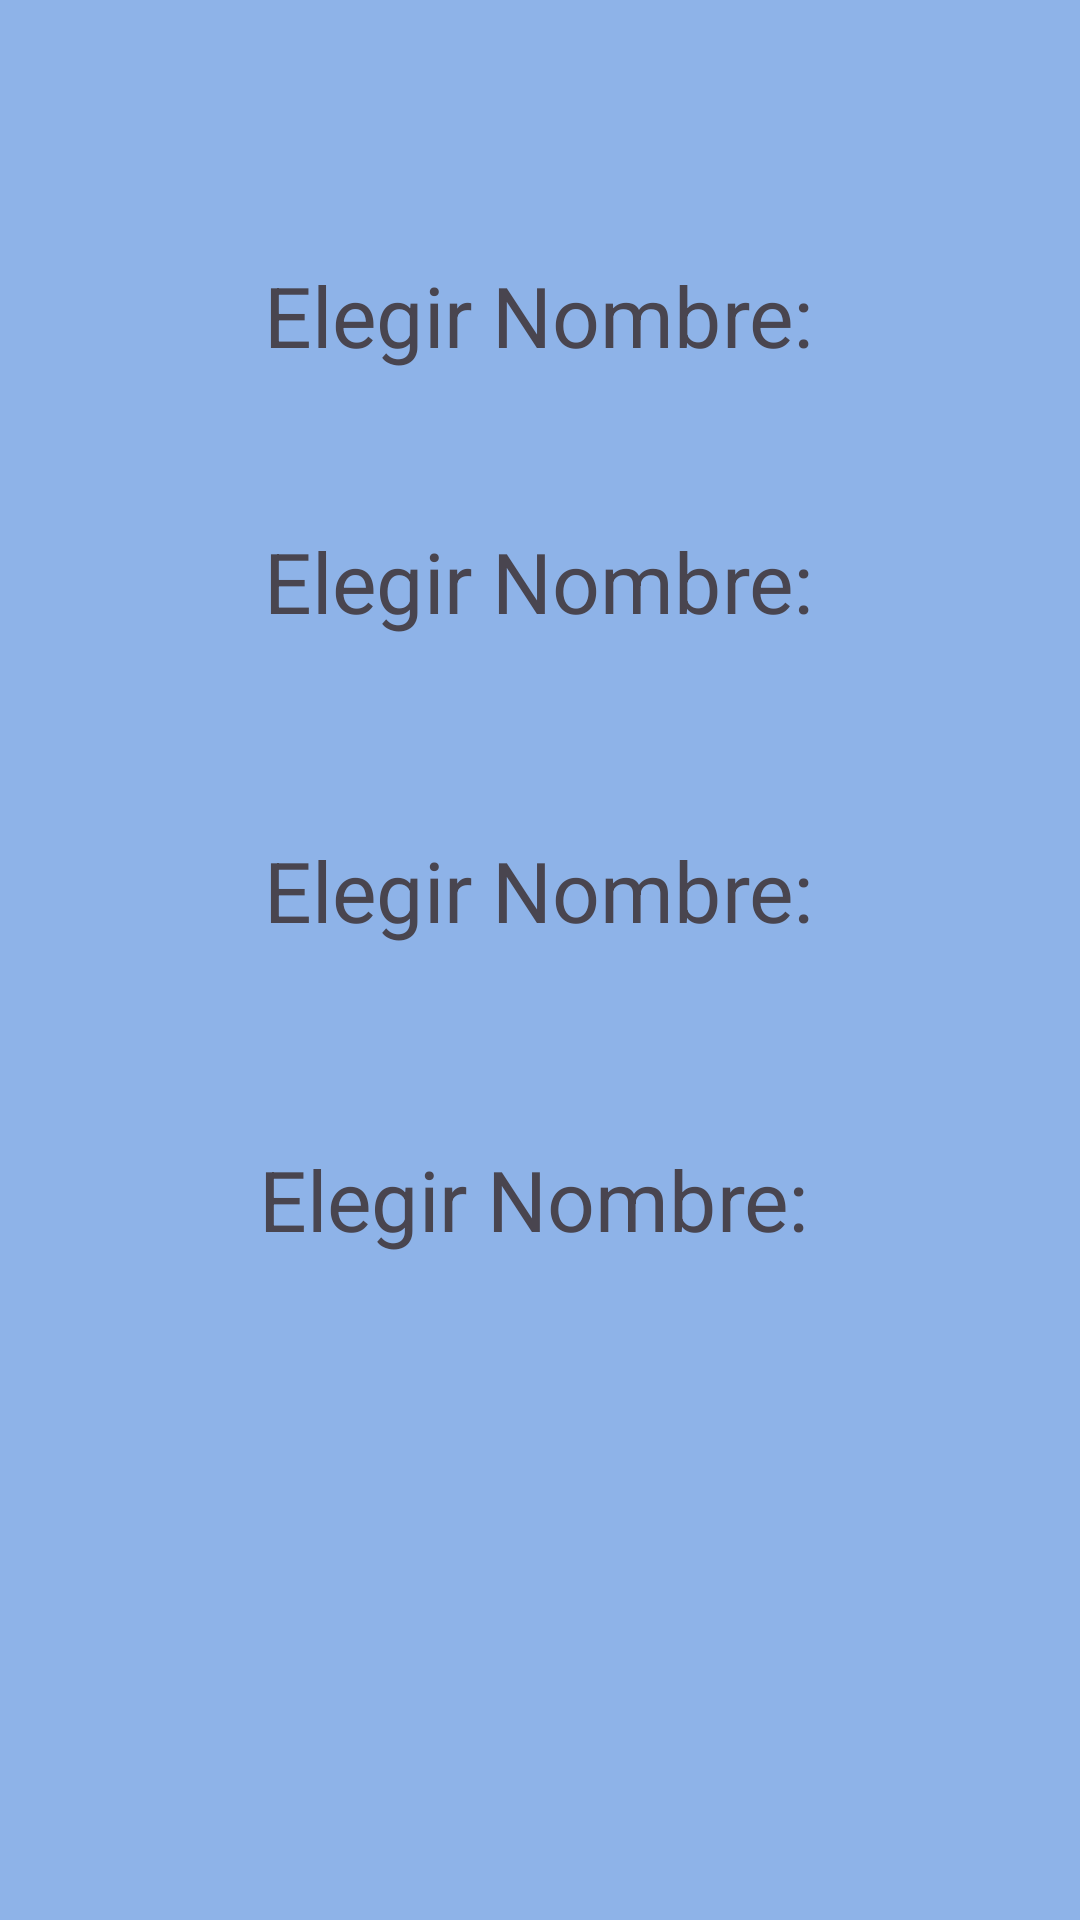

The Android layout XML behind this screen, and the referenced resources:
<!-- AndroidManifest.xml: application theme Theme.PracticaPigV2 -->
<!-- res/layout/activity_main2.xml -->
<?xml version="1.0" encoding="utf-8"?>
<androidx.constraintlayout.widget.ConstraintLayout xmlns:android="http://schemas.android.com/apk/res/android"
    xmlns:app="http://schemas.android.com/apk/res-auto"
    xmlns:tools="http://schemas.android.com/tools"
    android:id="@+id/main"
    android:layout_width="match_parent"
    android:layout_height="match_parent"
    android:background="#EF87AFE7"
    tools:context=".juegoDado.MainActivity2">

    <androidx.recyclerview.widget.RecyclerView
        android:id="@+id/rec1"
        android:layout_width="229dp"
        android:layout_height="63dp"
        app:layout_constraintBottom_toBottomOf="parent"
        app:layout_constraintEnd_toEndOf="parent"
        app:layout_constraintHorizontal_bias="0.73"
        app:layout_constraintStart_toStartOf="parent"
        app:layout_constraintTop_toTopOf="parent"
        app:layout_constraintVertical_bias="0.203" />

    <androidx.recyclerview.widget.RecyclerView
        android:id="@+id/rec2"
        android:layout_width="229dp"
        android:layout_height="63dp"
        app:layout_constraintBottom_toBottomOf="parent"
        app:layout_constraintEnd_toEndOf="parent"
        app:layout_constraintHorizontal_bias="0.73"
        app:layout_constraintStart_toStartOf="parent"
        app:layout_constraintTop_toTopOf="parent"
        app:layout_constraintVertical_bias="0.368" />

    <androidx.recyclerview.widget.RecyclerView
        android:id="@+id/rec3"
        android:layout_width="229dp"
        android:layout_height="63dp"
        app:layout_constraintBottom_toBottomOf="parent"
        app:layout_constraintEnd_toEndOf="parent"
        app:layout_constraintHorizontal_bias="0.73"
        app:layout_constraintStart_toStartOf="parent"
        app:layout_constraintTop_toTopOf="parent"
        app:layout_constraintVertical_bias="0.538" />

    <androidx.recyclerview.widget.RecyclerView
        android:id="@+id/rec4"
        android:layout_width="229dp"
        android:layout_height="63dp"
        app:layout_constraintBottom_toBottomOf="parent"
        app:layout_constraintEnd_toEndOf="parent"
        app:layout_constraintHorizontal_bias="0.73"
        app:layout_constraintStart_toStartOf="parent"
        app:layout_constraintTop_toTopOf="parent"
        app:layout_constraintVertical_bias="0.715" />

    <TextView
        android:id="@+id/texto1"
        android:layout_width="wrap_content"
        android:layout_height="wrap_content"
        android:layout_marginBottom="18dp"
        android:scaleX="2"
        android:scaleY="2"
        android:text="Elegir Nombre:"
        app:layout_constraintBottom_toBottomOf="parent"
        app:layout_constraintEnd_toEndOf="parent"
        app:layout_constraintHorizontal_bias="0.498"
        app:layout_constraintStart_toStartOf="parent"
        app:layout_constraintTop_toTopOf="parent"
        app:layout_constraintVertical_bias="0.158" />

    <TextView
        android:id="@+id/texto4"
        android:layout_width="wrap_content"
        android:layout_height="wrap_content"
        android:layout_marginStart="168dp"
        android:layout_marginTop="85dp"
        android:layout_marginEnd="169dp"
        android:scaleX="2"
        android:scaleY="2"
        android:text="Elegir Nombre:"
        app:layout_constraintBottom_toBottomOf="parent"
        app:layout_constraintEnd_toEndOf="parent"
        app:layout_constraintHorizontal_bias="0.526"
        app:layout_constraintStart_toStartOf="parent"
        app:layout_constraintTop_toTopOf="parent"
        app:layout_constraintVertical_bias="0.569" />

    <TextView
        android:id="@+id/texto3"
        android:layout_width="wrap_content"
        android:layout_height="wrap_content"
        android:scaleX="2"
        android:scaleY="2"
        android:text="Elegir Nombre:"
        app:layout_constraintBottom_toBottomOf="parent"
        app:layout_constraintEnd_toEndOf="parent"
        app:layout_constraintHorizontal_bias="0.498"
        app:layout_constraintStart_toStartOf="parent"
        app:layout_constraintTop_toTopOf="parent"
        app:layout_constraintVertical_bias="0.462" />

    <TextView
        android:id="@+id/texto2"
        android:layout_width="wrap_content"
        android:layout_height="wrap_content"
        android:layout_marginBottom="80dp"
        android:scaleX="2"
        android:scaleY="2"
        android:text="Elegir Nombre:"
        app:layout_constraintBottom_toBottomOf="parent"
        app:layout_constraintEnd_toEndOf="parent"
        app:layout_constraintHorizontal_bias="0.498"
        app:layout_constraintStart_toStartOf="parent"
        app:layout_constraintTop_toTopOf="parent"
        app:layout_constraintVertical_bias="0.34" />
</androidx.constraintlayout.widget.ConstraintLayout>
<!-- resources referenced by this layout -->
<resources>
  <style name="Theme.PracticaPigV2" parent="Base.Theme.PracticaPigV2" />
  <style name="Base.Theme.PracticaPigV2" parent="Theme.Material3.DayNight.NoActionBar">
          
          
      </style>
</resources>
